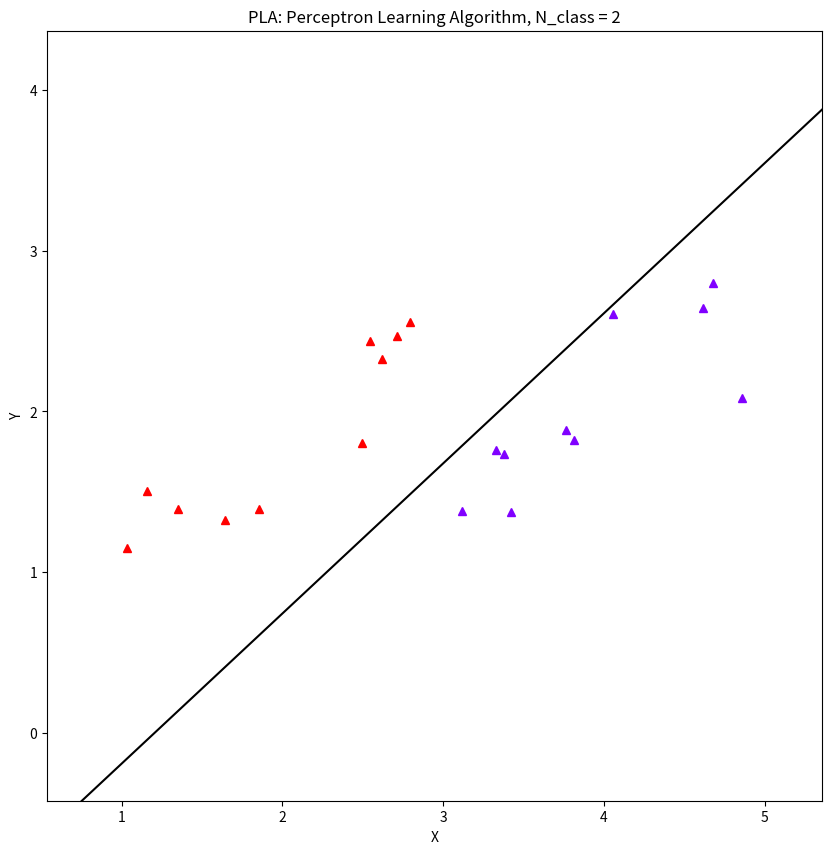

Recreate this plot in Python.
'''
https://machinelearningcoban.com/2017/01/21/perceptron/
PLA: Perceptron Learning Algorithm
1. Chọn ngẫu nhiên một vector hệ số w với các phần tử gần 0.
2. Duyệt ngẫu nhiên qua từng điểm dữ liệu xi:
   - Nếu xi được phân lớp đúng, tức sgn((w^T)xi)=yi, chúng ta không cần làm gì.
   - Nếu xi bị misclassifed, cập nhật w theo công thức:
           w=w+yixi
   - Kiểm tra xem có bao nhiêu điểm bị misclassifed. Nếu không còn điểm nào, dừng thuật toán. Nếu còn, quay lại bước 2.

'''

import numpy                as np
import matplotlib.pylab     as plt
import matplotlib.cm        as cm
from scipy.spatial.distance import cdist

def sgn(w, x):    
    return np.sign(np.dot(w.T, x))


def is_ok(x, w, y):
	return np.array_equal( sgn(w,x), y )



def draw_line(w):
    w0, w1, w2 = w[0], w[1], w[2]
    if w2 != 0.:
        x11, x12 = -100, 100
        return plt.plot([x11, x12], [-(w1*x11 + w0)/w2, -(w1*x12 + w0)/w2], 'k')
    else:
        x10 = -w0/w1
        return plt.plot([x10, x10], [-100, 100], 'k')


def plot(X, Nclass, label, colors, w=None):
	fig = plt.figure(figsize=(10,10) )

	for i,iy in enumerate([-1,1]):
		Xi = X[:, (label==iy)[0]]
		plt.plot(Xi[0,:], Xi[1,:], color=colors[i], marker='^', ls='None')

	# plt.plot(X[0,:], X[1,:], 'k.')
	if(w is not None):
		draw_line(w)

	plt.title('PLA: Perceptron Learning Algorithm, N_class = %i' %(Nclass) )
	plt.xlabel('X')
	plt.ylabel('Y')
	plt.axis('equal')
	plt.xlim( np.min(X[0,:])-0.5, np.max(X[0,:])+0.5 )
	plt.ylim( np.min(X[1,:]), np.max(X[1,:]) )
	plt.show()

# np.random.seed(2)

means = [ [2., 2.], [4., 2.] ]
cov   = [ [0.3, 0.2], [0.2, 0.3] ]

N      = 10
Nclass = 2

colors = cm.rainbow( np.linspace(0., 1., Nclass) )

x0    = np.random.multivariate_normal( means[0], cov, N ).T
x1    = np.random.multivariate_normal( means[1], cov, N ).T

x     = np.concatenate( (x0, x1), axis=1 )
y     = np.concatenate( (np.ones((1,N)), -1*np.ones((1,N)) ), axis=1 )

# x_bar  là điểm dữ liệu mở rộng bằng cách thêm phần tử x0=1 lên trước vector x 
X     = np.concatenate( (np.ones( (1,2*N)), x), axis=0 )


# plot(x, Nclass, y, colors)


Npar    = X.shape[0]
Npoints = X.shape[1]
w       = np.random.rand(Npar,1)

print(w.shape)

while True:
	idx = np.random.permutation(Npoints)
	Xi  = X[:, idx]
	yi  = y[0, idx]
	for i in range(Npoints):
		xi = Xi[:,i].reshape(Npar,1)
		if( sgn(w,xi)[0] != yi[i] ):
			w = w + yi[i]*xi
	if( is_ok(X, w, y) ):
		break



plot(x, Nclass, y, colors, w)